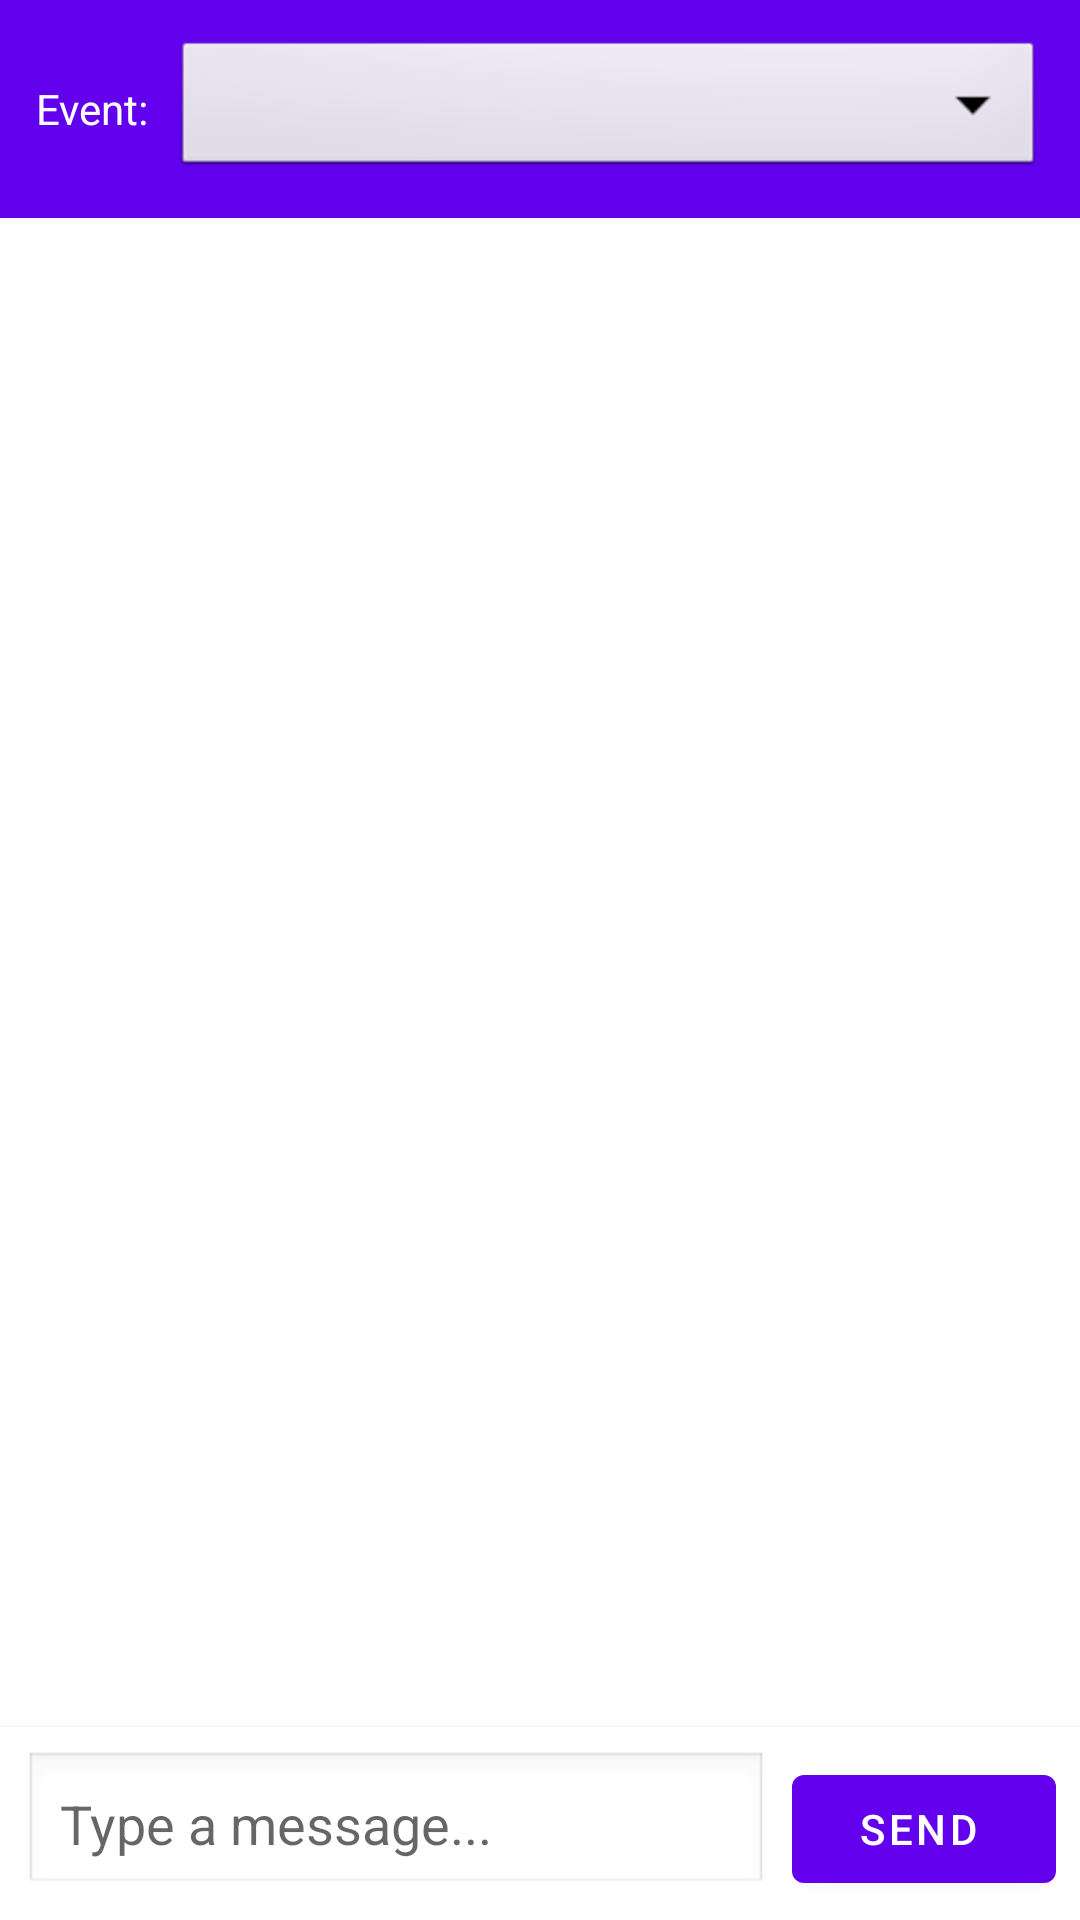

Produce the Android XML layout that renders to this screen, including the resource entries it uses.
<!-- AndroidManifest.xml: application theme Theme.Geoeventandroid -->
<!-- res/layout/fragment_messages.xml -->
<?xml version="1.0" encoding="utf-8"?>
<androidx.constraintlayout.widget.ConstraintLayout xmlns:android="http://schemas.android.com/apk/res/android"
    xmlns:app="http://schemas.android.com/apk/res-auto"
    xmlns:tools="http://schemas.android.com/tools"
    android:layout_width="match_parent"
    android:layout_height="match_parent"
    tools:context=".ui.messages.MessagesFragment">

    <LinearLayout
        android:id="@+id/layout_event_selector"
        android:layout_width="0dp"
        android:layout_height="wrap_content"
        android:orientation="horizontal"
        android:padding="12dp"
        android:background="?attr/colorPrimary"
        app:layout_constraintTop_toTopOf="parent"
        app:layout_constraintStart_toStartOf="parent"
        app:layout_constraintEnd_toEndOf="parent">

        <TextView
            android:layout_width="wrap_content"
            android:layout_height="wrap_content"
            android:text="Event:"
            android:textColor="@android:color/white"
            android:textSize="14sp"
            android:layout_gravity="center_vertical"
            android:layout_marginEnd="8dp" />

        <Spinner
            android:id="@+id/spinner_events"
            android:layout_width="0dp"
            android:layout_height="wrap_content"
            android:layout_weight="1"
            android:background="@android:drawable/btn_dropdown"
            android:spinnerMode="dropdown" />

    </LinearLayout>

    <TextView
        android:id="@+id/text_empty"
        android:layout_width="wrap_content"
        android:layout_height="wrap_content"
        android:text="Select an event to start chatting"
        android:textSize="16sp"
        android:textAlignment="center"
        android:visibility="gone"
        app:layout_constraintTop_toTopOf="parent"
        app:layout_constraintBottom_toBottomOf="parent"
        app:layout_constraintStart_toStartOf="parent"
        app:layout_constraintEnd_toEndOf="parent" />

    <androidx.recyclerview.widget.RecyclerView
        android:id="@+id/recycler_messages"
        android:layout_width="0dp"
        android:layout_height="0dp"
        app:layout_constraintTop_toBottomOf="@id/layout_event_selector"
        app:layout_constraintBottom_toTopOf="@id/layout_input"
        app:layout_constraintStart_toStartOf="parent"
        app:layout_constraintEnd_toEndOf="parent"
        android:padding="8dp"
        tools:listitem="@layout/item_message" />

    <LinearLayout
        android:id="@+id/layout_input"
        android:layout_width="0dp"
        android:layout_height="wrap_content"
        android:orientation="horizontal"
        android:padding="8dp"
        android:background="?android:attr/colorBackground"
        android:elevation="4dp"
        app:layout_constraintBottom_toBottomOf="parent"
        app:layout_constraintStart_toStartOf="parent"
        app:layout_constraintEnd_toEndOf="parent">

        <EditText
            android:id="@+id/edit_message"
            android:layout_width="0dp"
            android:layout_height="wrap_content"
            android:layout_weight="1"
            android:hint="Type a message..."
            android:inputType="textMultiLine"
            android:maxLines="4"
            android:padding="12dp"
            android:background="@android:drawable/edit_text" />

        <com.google.android.material.button.MaterialButton
            android:id="@+id/button_send"
            style="@style/Widget.MaterialComponents.Button.Icon"
            android:layout_width="wrap_content"
            android:layout_height="wrap_content"
            android:text="Send"
            android:layout_marginStart="8dp" />

    </LinearLayout>

</androidx.constraintlayout.widget.ConstraintLayout>
<!-- res/layout/item_message.xml (included above) -->
<?xml version="1.0" encoding="utf-8"?>
<androidx.constraintlayout.widget.ConstraintLayout xmlns:android="http://schemas.android.com/apk/res/android"
    xmlns:app="http://schemas.android.com/apk/res-auto"
    android:layout_width="match_parent"
    android:layout_height="wrap_content"
    android:padding="8dp">

    <com.google.android.material.card.MaterialCardView
        android:id="@+id/card_message"
        android:layout_width="wrap_content"
        android:layout_height="wrap_content"
        android:layout_marginStart="48dp"
        android:layout_marginEnd="8dp"
        app:cardElevation="2dp"
        app:cardCornerRadius="12dp"
        app:cardBackgroundColor="?attr/colorPrimary"
        app:layout_constraintTop_toTopOf="parent"
        app:layout_constraintEnd_toEndOf="parent">

        <LinearLayout
            android:layout_width="wrap_content"
            android:layout_height="wrap_content"
            android:orientation="vertical"
            android:padding="12dp"
            android:minWidth="120dp"
            android:maxWidth="280dp">

            <TextView
                android:id="@+id/text_content"
                android:layout_width="wrap_content"
                android:layout_height="wrap_content"
                android:text="Message content"
                android:textColor="@android:color/white"
                android:textSize="14sp" />

            <TextView
                android:id="@+id/text_timestamp"
                android:layout_width="wrap_content"
                android:layout_height="wrap_content"
                android:text="12:34 PM"
                android:textSize="10sp"
                android:textColor="@android:color/white"
                android:alpha="0.7"
                android:layout_marginTop="4dp"
                android:gravity="end"
                android:layout_gravity="end" />

        </LinearLayout>
    </com.google.android.material.card.MaterialCardView>

</androidx.constraintlayout.widget.ConstraintLayout>
<!-- resources referenced by this layout -->
<resources>
  <style name="Theme.Geoeventandroid" parent="Theme.MaterialComponents.DayNight.DarkActionBar">
          
          <item name="colorPrimary">@color/purple_500</item>
          <item name="colorPrimaryVariant">@color/purple_700</item>
          <item name="colorOnPrimary">@color/white</item>
          
          <item name="colorSecondary">@color/teal_200</item>
          <item name="colorSecondaryVariant">@color/teal_700</item>
          <item name="colorOnSecondary">@color/black</item>
          
          <item name="android:statusBarColor">?attr/colorPrimaryVariant</item>
          
      </style>
  <!-- not gathered from this repository: default colours our renderer supplied (Android Studio template values) -->
  <color name="purple_500">#FF6200EE</color>
  <color name="purple_700">#FF3700B3</color>
  <color name="teal_200">#FF03DAC5</color>
  <color name="teal_700">#FF018786</color>
  <color name="black">#FF000000</color>
  <color name="white">#FFFFFFFF</color>
</resources>
